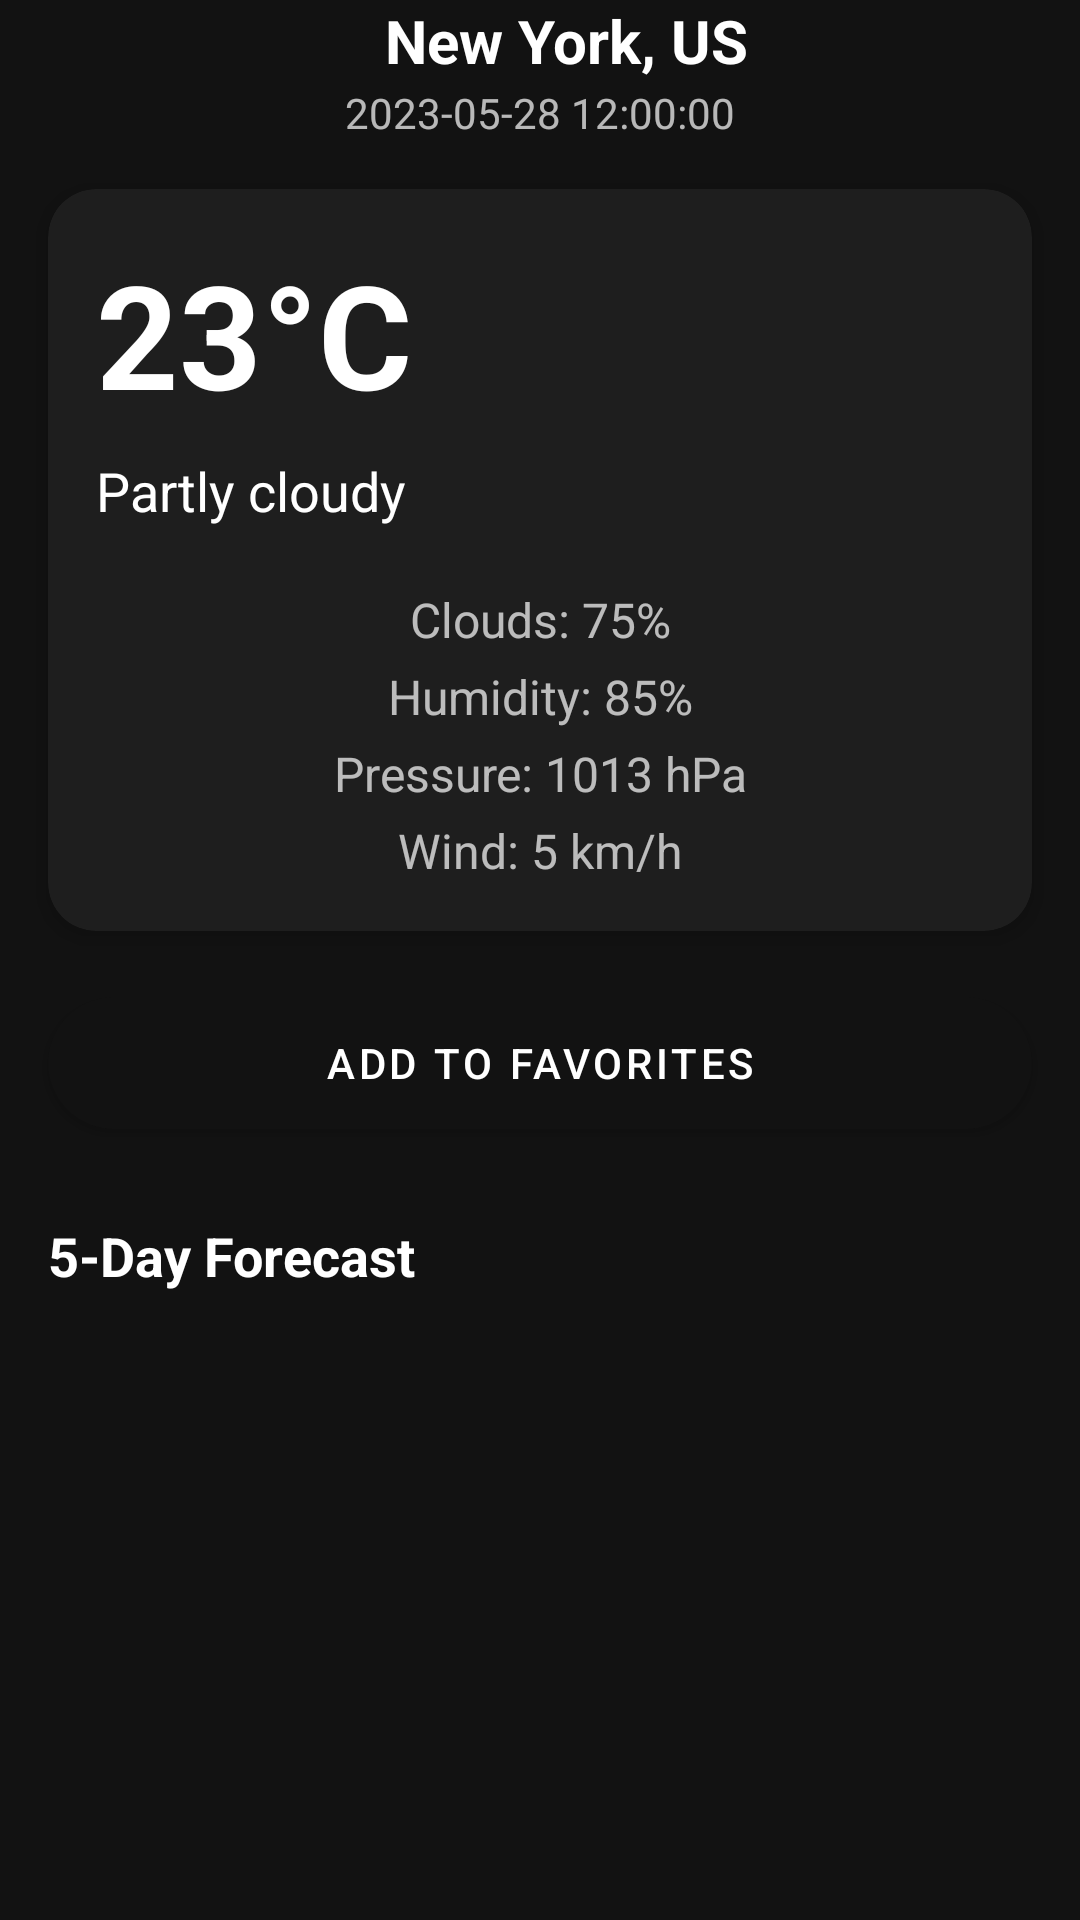

Layout XML and referenced resources for this Android screen:
<!-- AndroidManifest.xml: application theme Theme.SkyCast -->
<!-- res/layout/fragment_weather_details.xml -->
<?xml version="1.0" encoding="utf-8"?>
<androidx.coordinatorlayout.widget.CoordinatorLayout
    xmlns:android="http://schemas.android.com/apk/res/android"
    xmlns:app="http://schemas.android.com/apk/res-auto"
    xmlns:tools="http://schemas.android.com/tools"
    android:layout_width="match_parent"
    android:layout_height="match_parent"
    android:background="@color/background_dark">

    <androidx.constraintlayout.widget.ConstraintLayout
        android:id="@+id/constraintLayout"
        android:layout_width="match_parent"
        android:layout_height="match_parent">

        
        <ImageView
            android:id="@+id/ivWorldMapBackground"
            android:layout_width="match_parent"
            android:layout_height="match_parent"
            android:alpha="0.15"
            android:scaleType="centerCrop"
            android:src="@drawable/bg_world_map_dark1"
            app:layout_constraintBottom_toBottomOf="parent"
            app:layout_constraintEnd_toEndOf="parent"
            app:layout_constraintStart_toStartOf="parent"
            app:layout_constraintTop_toTopOf="parent" />

        
        <androidx.constraintlayout.widget.ConstraintLayout
            android:id="@+id/topAppBar"
            android:layout_width="match_parent"
            android:layout_height="wrap_content"
            android:paddingHorizontal="16dp"
            android:paddingTop="16dp"
            android:paddingBottom="8dp"
            app:layout_constraintTop_toTopOf="parent">
        </androidx.constraintlayout.widget.ConstraintLayout>

        
        <TextView
            android:id="@+id/tvCurrentDateTime"
            android:layout_width="wrap_content"
            android:layout_height="wrap_content"
            android:layout_marginTop="4dp"
            android:text="2023-05-28 12:00:00"
            android:textColor="@color/text_secondary_dark"
            android:textSize="14sp"
            app:layout_constraintEnd_toEndOf="parent"
            app:layout_constraintStart_toStartOf="parent"
            app:layout_constraintTop_toBottomOf="@id/topAppBar" />

        
        <com.google.android.material.card.MaterialCardView
            android:id="@+id/weatherCard"
            android:layout_width="match_parent"
            android:layout_height="wrap_content"
            android:layout_marginHorizontal="16dp"
            android:layout_marginTop="16dp"
            app:cardBackgroundColor="@color/surface_dark_1"
            app:cardCornerRadius="16dp"
            app:cardElevation="4dp"
            app:layout_constraintTop_toBottomOf="@id/tvCurrentDateTime">

            <androidx.constraintlayout.widget.ConstraintLayout
                android:layout_width="match_parent"
                android:layout_height="wrap_content"
                android:padding="16dp">

                
                <TextView
                    android:id="@+id/tvTemp"
                    android:layout_width="wrap_content"
                    android:layout_height="wrap_content"
                    android:text="23°C"
                    android:textColor="@color/text_primary_dark"
                    android:textSize="48sp"
                    android:textStyle="bold"
                    app:layout_constraintStart_toStartOf="parent"
                    app:layout_constraintTop_toTopOf="parent" />

                
                <ImageView
                    android:id="@+id/ivIcon"
                    android:layout_width="80dp"
                    android:layout_height="80dp"
                    android:src="@drawable/cloudy"
                    app:layout_constraintEnd_toEndOf="parent"
                    app:layout_constraintTop_toTopOf="parent" />

                
                <TextView
                    android:id="@+id/tvDesc"
                    android:layout_width="0dp"
                    android:layout_height="wrap_content"
                    android:layout_marginTop="8dp"
                    android:text="Partly cloudy"
                    android:textColor="@color/text_primary_dark"
                    android:textSize="18sp"
                    app:layout_constraintEnd_toStartOf="@id/ivIcon"
                    app:layout_constraintStart_toStartOf="parent"
                    app:layout_constraintTop_toBottomOf="@id/tvTemp" />

                
                <LinearLayout
                    android:layout_width="match_parent"
                    android:layout_height="wrap_content"
                    android:layout_marginTop="16dp"
                    android:orientation="vertical"
                    app:layout_constraintTop_toBottomOf="@id/tvDesc">

                    
                    <TextView
                        android:id="@+id/tvClouds"
                        android:layout_width="match_parent"
                        android:layout_height="wrap_content"
                        android:layout_marginTop="4dp"
                        android:gravity="center"
                        android:text="Clouds: 75%"
                        android:textColor="@color/text_secondary_dark"
                        android:textSize="16sp" />

                    
                    <TextView
                        android:id="@+id/tvHumidity"
                        android:layout_width="match_parent"
                        android:layout_height="wrap_content"
                        android:layout_marginTop="4dp"
                        android:gravity="center"
                        android:text="Humidity: 85%"
                        android:textColor="@color/text_secondary_dark"
                        android:textSize="16sp" />

                    
                    <TextView
                        android:id="@+id/tvPressure"
                        android:layout_width="match_parent"
                        android:layout_height="wrap_content"
                        android:layout_marginTop="4dp"
                        android:gravity="center"
                        android:text="Pressure: 1013 hPa"
                        android:textColor="@color/text_secondary_dark"
                        android:textSize="16sp" />

                    
                    <TextView
                        android:id="@+id/tvWind"
                        android:layout_width="match_parent"
                        android:layout_height="wrap_content"
                        android:layout_marginTop="4dp"
                        android:gravity="center"
                        android:text="Wind: 5 km/h"
                        android:textColor="@color/text_secondary_dark"
                        android:textSize="16sp" />
                </LinearLayout>
            </androidx.constraintlayout.widget.ConstraintLayout>
        </com.google.android.material.card.MaterialCardView>

        
        <com.google.android.material.button.MaterialButton
            android:id="@+id/btnAddToFavorites"
            android:layout_width="match_parent"
            android:layout_height="56dp"
            android:layout_marginHorizontal="16dp"
            android:layout_marginTop="16dp"
            android:text="Add to Favorites"
            android:textColor="@color/text_primary_dark"
            app:backgroundTint="@color/background_dark"
            app:cornerRadius="28dp"
            app:layout_constraintTop_toBottomOf="@id/weatherCard" />

        
        <TextView
            android:id="@+id/tvForecastLabel"
            android:layout_width="wrap_content"
            android:layout_height="wrap_content"
            android:layout_marginStart="16dp"
            android:layout_marginTop="24dp"
            android:text="5-Day Forecast"
            android:textColor="@color/text_primary_dark"
            android:textSize="18sp"
            android:textStyle="bold"
            app:layout_constraintStart_toStartOf="parent"
            app:layout_constraintTop_toBottomOf="@id/btnAddToFavorites" />

        
        <androidx.recyclerview.widget.RecyclerView
            android:id="@+id/rvGroupedForecastDetails"
            android:layout_width="match_parent"
            android:layout_height="0dp"
            android:layout_marginTop="8dp"
            android:clipToPadding="false"
            android:paddingHorizontal="8dp"
            android:paddingVertical="8dp"
            app:layout_constraintBottom_toBottomOf="parent"
            app:layout_constraintTop_toBottomOf="@id/tvForecastLabel"
            tools:itemCount="5"
            tools:listitem="@layout/item_forecast_group" />
    </androidx.constraintlayout.widget.ConstraintLayout>

    <TextView
        android:id="@+id/tvCity"
        android:layout_width="wrap_content"
        android:layout_height="wrap_content"
        android:layout_marginStart="128dp"
        android:gravity="center"
        android:text="New York, US"
        android:textColor="@color/text_primary_dark"
        android:textSize="20sp"
        android:textStyle="bold"
        app:layout_anchor="@+id/constraintLayout"
        app:layout_anchorGravity="top|center" />
</androidx.coordinatorlayout.widget.CoordinatorLayout>
<!-- res/layout/item_forecast_group.xml (included above) -->
<?xml version="1.0" encoding="utf-8"?>
<LinearLayout
    xmlns:android="http://schemas.android.com/apk/res/android"
    xmlns:app="http://schemas.android.com/apk/res-auto"
    android:layout_width="match_parent"
    android:layout_height="wrap_content"
    android:orientation="vertical">

    
    <androidx.constraintlayout.widget.ConstraintLayout
        android:id="@+id/dayHeader"
        android:layout_width="match_parent"
        android:layout_height="wrap_content"
        android:padding="16dp"
        android:background="@drawable/drawable_ripple_effect">

        
        <TextView
            android:id="@+id/tvDayName"
            android:layout_width="wrap_content"
            android:layout_height="wrap_content"
            android:text="Monday"
            android:textSize="16sp"
            android:textColor="@color/text_primary_dark"
            android:textStyle="bold"
            app:layout_constraintStart_toStartOf="parent"
            app:layout_constraintTop_toTopOf="parent"
            app:layout_constraintBottom_toBottomOf="parent"/>

        
        <ImageView
            android:id="@+id/ivDayIcon"
            android:layout_width="24dp"
            android:layout_height="24dp"
            android:src="@drawable/cloudy_3_day"
            android:layout_marginStart="16dp"
            app:layout_constraintStart_toEndOf="@id/tvDayName"
            app:layout_constraintTop_toTopOf="parent"
            app:layout_constraintBottom_toBottomOf="parent"/>

        
        <TextView
            android:id="@+id/tvTempRange"
            android:layout_width="wrap_content"
            android:layout_height="wrap_content"
            android:text="26° / 32°"
            android:textSize="16sp"
            android:textColor="@color/text_primary_dark"
            app:layout_constraintEnd_toStartOf="@id/btnExpand"
            app:layout_constraintTop_toTopOf="parent"
            app:layout_constraintBottom_toBottomOf="parent"
            android:layout_marginEnd="16dp"/>

        
        <ImageButton
            android:id="@+id/btnExpand"
            android:layout_width="24dp"
            android:layout_height="24dp"
            android:src="@drawable/more_options"
            android:background="?attr/selectableItemBackgroundBorderless"
            android:contentDescription="Expand"
            app:layout_constraintEnd_toEndOf="parent"
            app:layout_constraintTop_toTopOf="parent"
            app:layout_constraintBottom_toBottomOf="parent"
            app:tint="@color/text_secondary_dark" />
    </androidx.constraintlayout.widget.ConstraintLayout>

    
    <View
        android:layout_width="match_parent"
        android:layout_height="1dp"
        android:background="@color/divider_dark"
        android:layout_marginHorizontal="16dp"/>

    
    <androidx.recyclerview.widget.RecyclerView
        android:id="@+id/rvHourlyForecast"
        android:layout_width="match_parent"
        android:layout_height="wrap_content"
        android:orientation="horizontal"
        android:clipToPadding="false"
        android:paddingHorizontal="8dp"
        android:paddingVertical="16dp"
        android:visibility="gone"
        app:layoutManager="androidx.recyclerview.widget.LinearLayoutManager"/>
</LinearLayout>
<!-- resources referenced by this layout -->
<resources>
  <color name="background_dark">#121212</color>
  <color name="divider_dark">#1FFFFFFF</color>
  <color name="surface_dark_1">#1E1E1E</color>
  <color name="text_primary_dark">#FFFFFF</color>
  <color name="text_secondary_dark">#B3FFFFFF</color>
  <!-- drawable drawable_ripple_effect (drawable) -->
  <?xml version="1.0" encoding="utf-8"?>
  <ripple xmlns:android="http://schemas.android.com/apk/res/android"
      android:color="@color/ripple_material_light">
  
      
      <item android:id="@android:id/mask">
          <shape android:shape="rectangle">
              <solid android:color="@android:color/black" />
              <corners android:radius="24dp" />
              <size android:height="80dp" android:width="150dp"/>
          </shape>
      </item>
  
      
      <item>
          <shape android:shape="rectangle">
              <solid android:color="@color/accent_material_dark" />
              <corners android:radius="24dp" />
          </shape>
      </item>
  
  </ripple>
  <style name="Theme.SkyCast" parent="Theme.MaterialComponents.DayNight.NoActionBar">
          <item name="colorPrimary">@color/primary_500</item>
          <item name="colorPrimaryVariant">@color/primary_700</item>
          <item name="colorOnPrimary">@color/text_primary_dark</item>
          <item name="android:windowBackground">@color/background_light</item>
          <item name="colorSurface">@color/surface_light</item>
          <item name="colorOnSurface">@color/text_primary_light</item>
          <item name="android:textColorPrimary">@color/text_primary_light</item>
          <item name="android:textColorSecondary">@color/text_secondary_light</item>
          <item name="cardViewStyle">@style/CardStyle</item>
          <item name="materialButtonStyle">@style/ButtonStyle</item>
          <item name="textInputStyle">@style/TextInputStyle</item>
      </style>
  <color name="primary_500">#2196F3</color>
  <color name="primary_700">#1976D2</color>
  <color name="background_light">#F5F5F5</color>
  <color name="surface_light">#FFFFFF</color>
  <color name="text_primary_light">#212121</color>
  <color name="text_secondary_light">#757575</color>
  <style name="CardStyle" parent="@style/Widget.MaterialComponents.CardView">
          <item name="cardBackgroundColor">?attr/colorSurface</item>
          <item name="cardElevation">4dp</item>
          <item name="cardCornerRadius">12dp</item>
          <item name="strokeColor">@color/divider_light</item>
          <item name="strokeWidth">1dp</item>
      </style>
  <style name="ButtonStyle" parent="Widget.MaterialComponents.Button">
          <item name="cornerRadius">16dp</item>
          <item name="android:elevation">2dp</item>
          <item name="android:textColor">@color/text_primary_dark</item>
      </style>
  <style name="TextInputStyle" parent="Widget.MaterialComponents.TextInputLayout.OutlinedBox">
          <item name="boxCornerRadiusTopStart">16dp</item>
          <item name="boxCornerRadiusTopEnd">16dp</item>
          <item name="boxCornerRadiusBottomStart">16dp</item>
          <item name="boxCornerRadiusBottomEnd">16dp</item>
          <item name="boxStrokeColor">@color/primary_500</item>
      </style>
  <color name="divider_light">#1F000000</color>
</resources>
